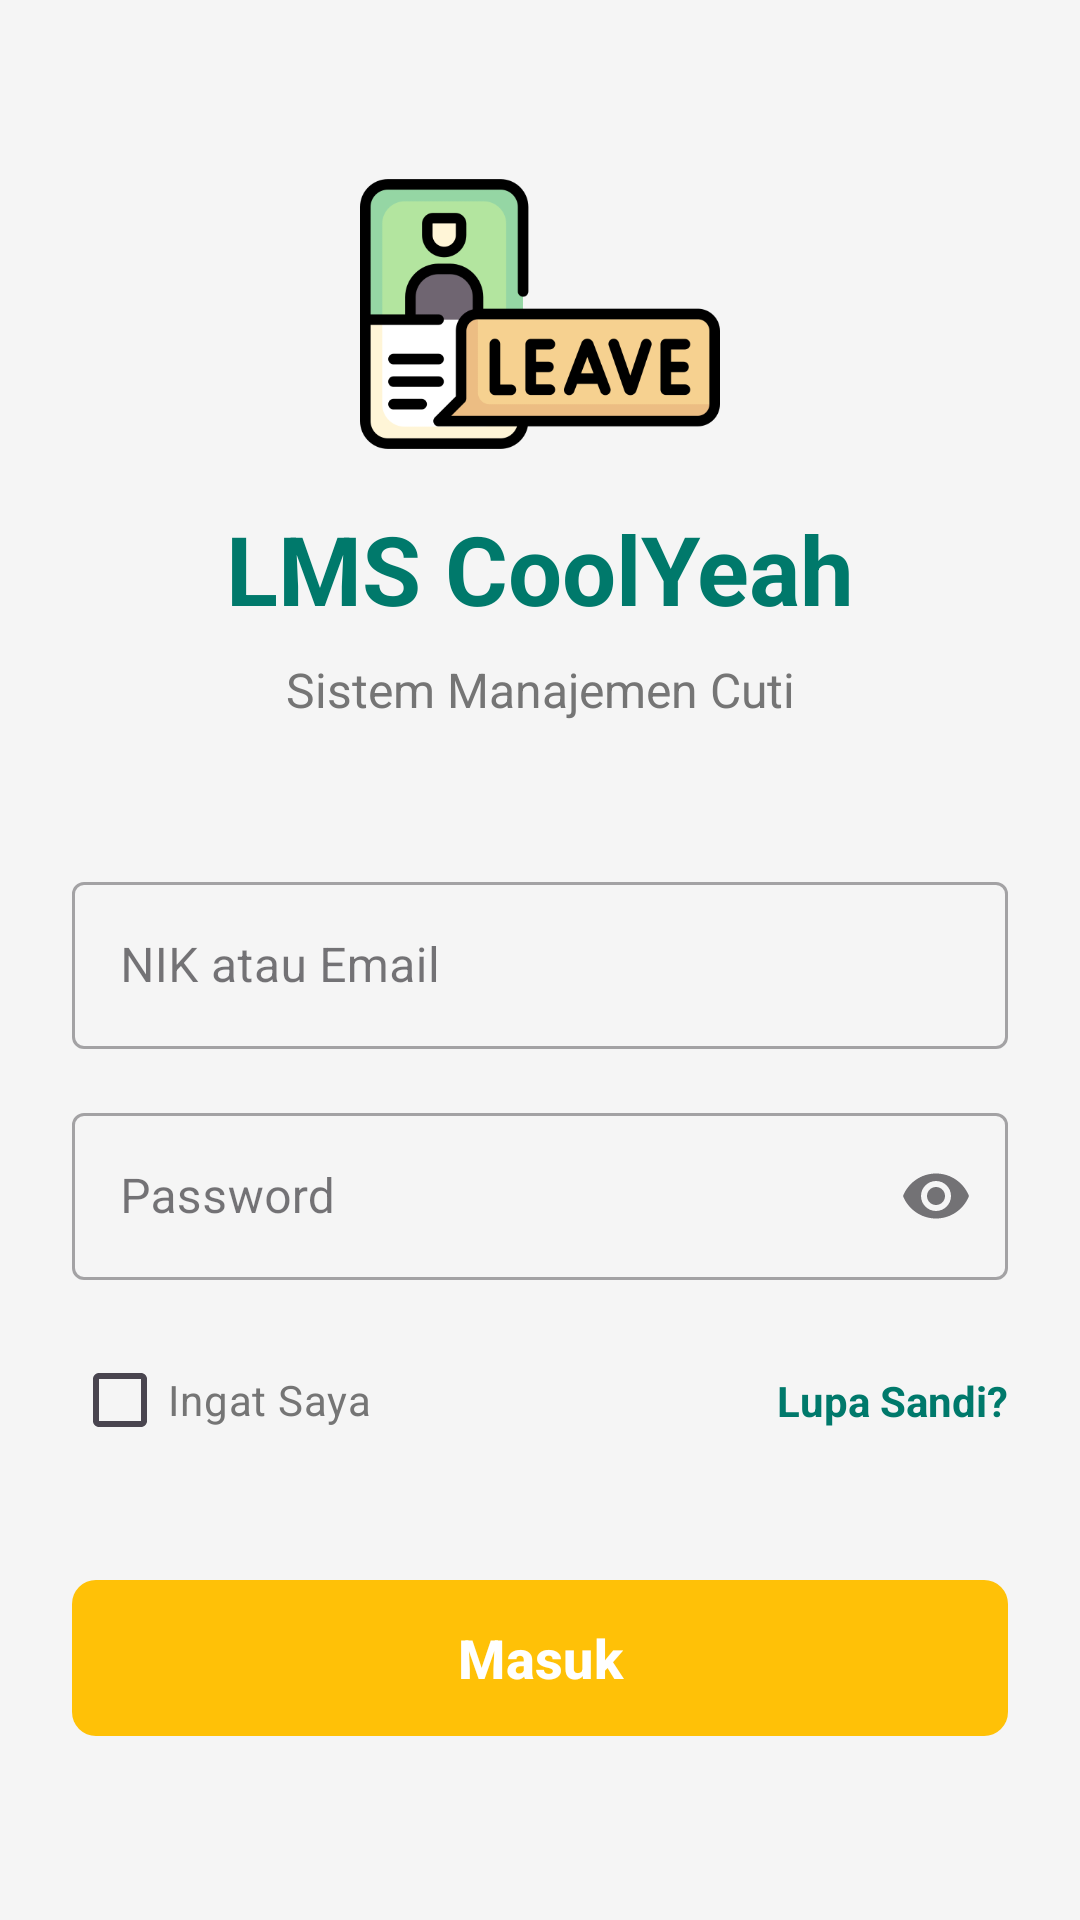

Here is an Android app screen rendered from its layout file. Give the layout XML and the strings, colors and styles it references.
<!-- AndroidManifest.xml: application theme Theme.LMSCoolyeah -->
<!-- res/layout/activity_main.xml -->
<?xml version="1.0" encoding="utf-8"?>
<androidx.constraintlayout.widget.ConstraintLayout
    xmlns:android="http://schemas.android.com/apk/res/android"
    xmlns:app="http://schemas.android.com/apk/res-auto"
    xmlns:tools="http://schemas.android.com/tools"
    android:layout_width="match_parent"
    android:layout_height="match_parent"
    android:background="#F5F5F5"
    android:padding="24dp"
    tools:context=".MainActivity">

    <ImageView
        android:id="@+id/imageView2"
        android:layout_width="120dp"
        android:layout_height="wrap_content"
        android:adjustViewBounds="true"
        android:contentDescription="Application logo"
        app:srcCompat="@drawable/logo_crop"
        app:layout_constraintBottom_toTopOf="@+id/tvAppTitle"
        app:layout_constraintEnd_toEndOf="parent"
        app:layout_constraintStart_toStartOf="parent"
        app:layout_constraintTop_toTopOf="parent"
        app:layout_constraintVertical_chainStyle="packed"
        android:layout_marginBottom="16dp" />

    <TextView
        android:id="@+id/tvAppTitle"
        android:layout_width="wrap_content"
        android:layout_height="wrap_content"
        android:text="LMS CoolYeah"
        android:textColor="#00796B"
        android:textSize="32sp"
        android:textStyle="bold"
        app:layout_constraintBottom_toTopOf="@+id/tvAppSubtitle"
        app:layout_constraintEnd_toEndOf="parent"
        app:layout_constraintStart_toStartOf="parent"
        app:layout_constraintTop_toBottomOf="@+id/imageView2" />

    <TextView
        android:id="@+id/tvAppSubtitle"
        android:layout_width="wrap_content"
        android:layout_height="wrap_content"
        android:text="Sistem Manajemen Cuti"
        android:textColor="#757575"
        android:textSize="16sp"
        android:layout_marginTop="8dp"
        android:layout_marginBottom="48dp"
        app:layout_constraintBottom_toTopOf="@+id/tilUsername"
        app:layout_constraintEnd_toEndOf="parent"
        app:layout_constraintStart_toStartOf="parent"
        app:layout_constraintTop_toBottomOf="@+id/tvAppTitle" />

    <com.google.android.material.textfield.TextInputLayout
        android:id="@+id/tilUsername"
        style="@style/Widget.MaterialComponents.TextInputLayout.OutlinedBox"
        android:layout_width="match_parent"
        android:layout_height="wrap_content"
        android:layout_marginBottom="16dp"
        android:hint="NIK atau Email"
        app:layout_constraintBottom_toTopOf="@+id/tilPassword"
        app:layout_constraintEnd_toEndOf="parent"
        app:layout_constraintStart_toStartOf="parent"
        app:layout_constraintTop_toBottomOf="@+id/tvAppSubtitle">

        <com.google.android.material.textfield.TextInputEditText
            android:id="@+id/etUsername"
            android:layout_width="match_parent"
            android:layout_height="wrap_content"
            android:inputType="textEmailAddress" />

    </com.google.android.material.textfield.TextInputLayout>

    <com.google.android.material.textfield.TextInputLayout
        android:id="@+id/tilPassword"
        style="@style/Widget.MaterialComponents.TextInputLayout.OutlinedBox"
        android:layout_width="match_parent"
        android:layout_height="wrap_content"
        android:layout_marginBottom="16dp"
        android:hint="Password"
        app:endIconMode="password_toggle"
        app:layout_constraintBottom_toTopOf="@+id/cbRememberMe"
        app:layout_constraintEnd_toEndOf="parent"
        app:layout_constraintStart_toStartOf="parent"
        app:layout_constraintTop_toBottomOf="@+id/tilUsername">

        <com.google.android.material.textfield.TextInputEditText
            android:id="@+id/etPassword"
            android:layout_width="match_parent"
            android:layout_height="wrap_content"
            android:inputType="textPassword" />
    </com.google.android.material.textfield.TextInputLayout>

    <CheckBox
        android:id="@+id/cbRememberMe"
        android:layout_width="wrap_content"
        android:layout_height="wrap_content"
        android:text="Ingat Saya"
        android:textColor="#757575"
        android:layout_marginBottom="32dp"
        app:layout_constraintBottom_toTopOf="@+id/btnLogin"
        app:layout_constraintStart_toStartOf="parent"
        app:layout_constraintTop_toBottomOf="@+id/tilPassword" />

    <TextView
        android:id="@+id/tvForgotPassword"
        android:layout_width="wrap_content"
        android:layout_height="wrap_content"
        android:text="Lupa Sandi?"
        android:textColor="#00796B"
        android:textStyle="bold"
        app:layout_constraintBottom_toBottomOf="@+id/cbRememberMe"
        app:layout_constraintEnd_toEndOf="parent"
        app:layout_constraintTop_toTopOf="@+id/cbRememberMe" />

    <com.google.android.material.button.MaterialButton
        android:id="@+id/btnLogin"
        android:layout_width="match_parent"
        android:layout_height="60dp"
        android:text="Masuk"
        android:textSize="18sp"
        android:textStyle="bold"
        app:backgroundTint="#FFC107"
        app:cornerRadius="8dp"
        app:layout_constraintBottom_toBottomOf="parent"
        app:layout_constraintEnd_toEndOf="parent"
        app:layout_constraintStart_toStartOf="parent"
        app:layout_constraintTop_toBottomOf="@+id/cbRememberMe" />

</androidx.constraintlayout.widget.ConstraintLayout>
<!-- resources referenced by this layout -->
<resources>
  <!-- drawable logo_crop: png bitmap (drawable, 19383 bytes) -->
  <style name="Theme.LMSCoolyeah" parent="Base.Theme.LMSCoolyeah" />
  <style name="Base.Theme.LMSCoolyeah" parent="Theme.Material3.DayNight.NoActionBar">
          
          
      </style>
</resources>
